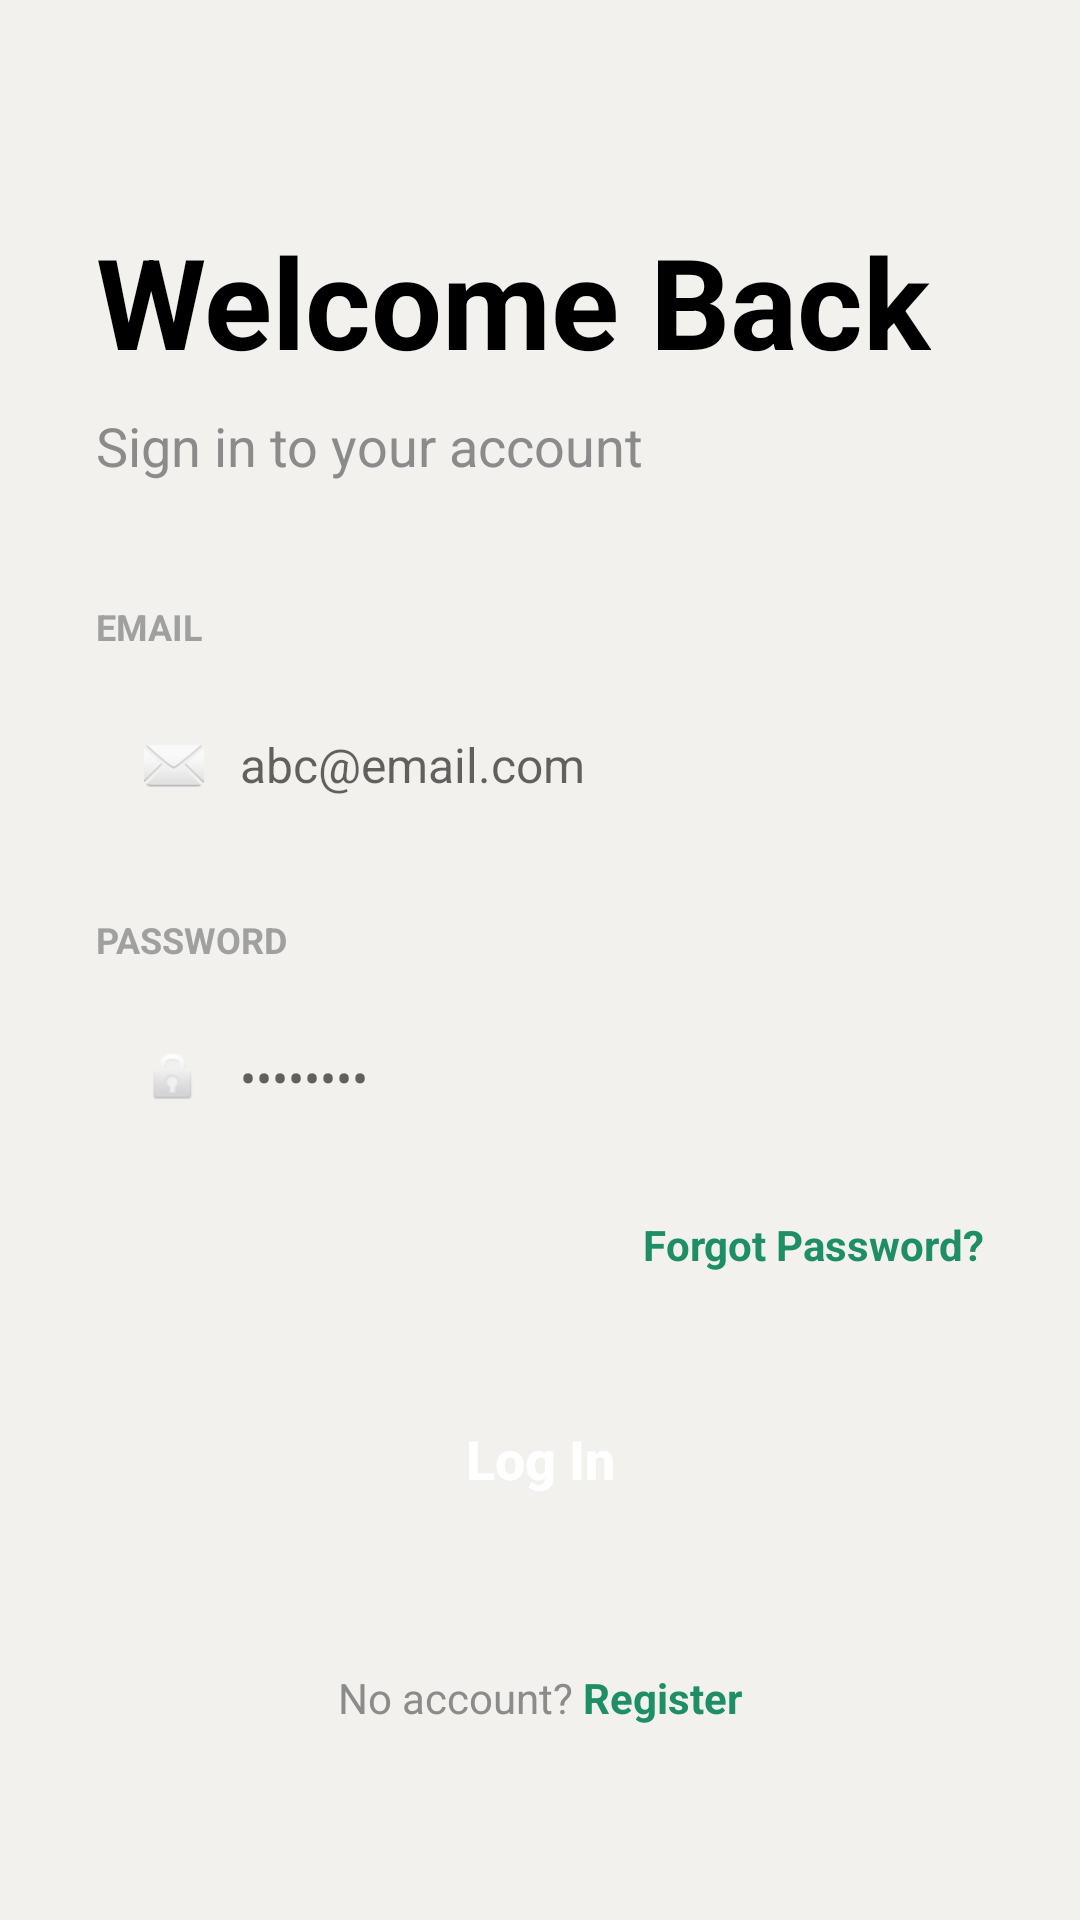

Here is an Android app screen rendered from its layout file. Give the layout XML and the strings, colors and styles it references.
<!-- AndroidManifest.xml: application theme Theme.WarranyManagement -->
<!-- res/layout/activity_login.xml -->
<?xml version="1.0" encoding="utf-8"?>
<ScrollView xmlns:android="http://schemas.android.com/apk/res/android"
    android:layout_width="match_parent"
    android:layout_height="match_parent"
    android:background="#F2F1ED"
    android:fillViewport="true">

    <LinearLayout
        android:layout_width="match_parent"
        android:layout_height="wrap_content"
        android:orientation="vertical"
        android:padding="32dp">

        <TextView
            android:layout_width="wrap_content"
            android:layout_height="wrap_content"
            android:layout_marginTop="40dp"
            android:text="Welcome Back"
            android:textColor="@color/black"
            android:textSize="42sp"
            android:textStyle="bold"
            android:lineSpacingExtra="-8dp" />

        <TextView
            android:layout_width="wrap_content"
            android:layout_height="wrap_content"
            android:layout_marginTop="8dp"
            android:text="Sign in to your account"
            android:textColor="#8B8B8B"
            android:textSize="18sp" />

        <TextView
            android:layout_width="wrap_content"
            android:layout_height="wrap_content"
            android:layout_marginTop="40dp"
            android:text="EMAIL"
            android:textColor="#A0A0A0"
            android:textSize="12sp"
            android:textStyle="bold" />

        <LinearLayout
            android:layout_width="match_parent"
            android:layout_height="60dp"
            android:layout_marginTop="8dp"
            android:background="@drawable/edit_text_background"
            android:gravity="center_vertical"
            android:paddingHorizontal="16dp">

            <ImageView
                android:layout_width="20dp"
                android:layout_height="20dp"
                android:src="@android:drawable/ic_dialog_email" />

            <EditText
                android:id="@+id/LoginEmail"
                android:layout_width="match_parent"
                android:layout_height="match_parent"
                android:layout_marginStart="12dp"
                android:background="@android:color/transparent"
                android:hint="abc@email.com"
                android:inputType="textEmailAddress"
                android:textColor="@color/black"
                android:textSize="16sp" />
        </LinearLayout>

        <TextView
            android:layout_width="wrap_content"
            android:layout_height="wrap_content"
            android:layout_marginTop="20dp"
            android:text="PASSWORD"
            android:textColor="#A0A0A0"
            android:textSize="12sp"
            android:textStyle="bold" />

        <LinearLayout
            android:layout_width="match_parent"
            android:layout_height="60dp"
            android:layout_marginTop="8dp"
            android:background="@drawable/edit_text_background"
            android:gravity="center_vertical"
            android:paddingHorizontal="16dp">

            <ImageView
                android:layout_width="20dp"
                android:layout_height="20dp"
                android:src="@android:drawable/ic_lock_idle_lock" />

            <EditText
                android:id="@+id/LoginPassword"
                android:layout_width="match_parent"
                android:layout_height="match_parent"
                android:layout_marginStart="12dp"
                android:background="@android:color/transparent"
                android:hint="••••••••"
                android:inputType="textPassword"
                android:textColor="@color/black"
                android:textSize="16sp" />
        </LinearLayout>

        <TextView
            android:id="@+id/ForgotPassword"
            android:layout_width="wrap_content"
            android:layout_height="wrap_content"
            android:layout_gravity="end"
            android:layout_marginTop="16dp"
            android:text="Forgot Password?"
            android:textColor="#1D8E66"
            android:textStyle="bold" />

        <Button
            android:id="@+id/btnLogin"
            android:layout_width="match_parent"
            android:layout_height="60dp"
            android:layout_marginTop="32dp"
            android:background="@drawable/button_green_rounded"
            android:backgroundTint="#1D664D"
            android:text="Log In"
            android:textAllCaps="false"
            android:textColor="@color/white"
            android:textSize="18sp"
            android:textStyle="bold" />

        <LinearLayout
            android:layout_width="wrap_content"
            android:layout_height="wrap_content"
            android:layout_gravity="center"
            android:layout_marginTop="40dp"
            android:layout_marginBottom="24dp"
            android:orientation="horizontal">

            <TextView
                android:layout_width="wrap_content"
                android:layout_height="wrap_content"
                android:text="No account? "
                android:textColor="#8B8B8B" />

            <TextView
                android:id="@+id/RegisterLink"
                android:layout_width="wrap_content"
                android:layout_height="wrap_content"
                android:text="Register"
                android:textColor="#1D8E66"
                android:textStyle="bold" />
        </LinearLayout>

    </LinearLayout>
</ScrollView>
<!-- resources referenced by this layout -->
<resources>
  <color name="black">#FF000000</color>
  <color name="white">#FFFFFFFF</color>
  <style name="Theme.WarranyManagement" parent="Theme.MaterialComponents.Light.NoActionBar">
          <item name="colorPrimary">@color/primary_green</item>
          <item name="colorPrimaryVariant">@color/secondary_green</item>
          <item name="colorOnPrimary">@color/white</item>
          <item name="colorSecondary">@color/accent_green</item>
          <item name="colorSecondaryVariant">@color/accent_green</item>
          <item name="colorOnSecondary">@color/black</item>
          <item name="android:statusBarColor">@color/primary_green</item>
      </style>
  <color name="primary_green">#116F53</color>
  <color name="secondary_green">#145A48</color>
  <color name="accent_green">#2ECC71</color>
</resources>
